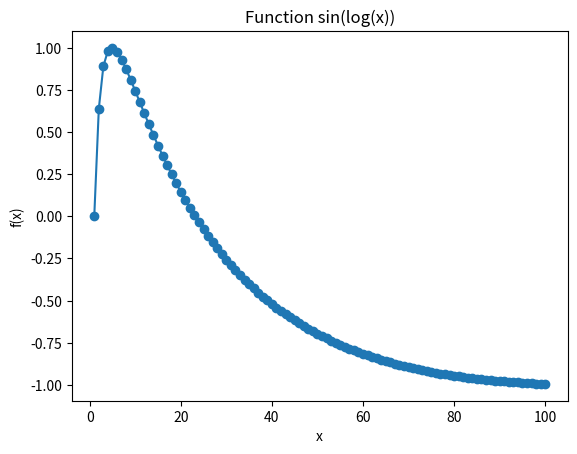

Recreate this plot in Python.
from math import sin, log
import matplotlib.pyplot as plt


num_pontos = 100
x_i = 0.1
x_f = 10.0

dx = (x_f - x_i) / (num_pontos - 1.0)

x = x_i

with open("grafico.dat", "w") as grafico:
	for i in range(num_pontos):
		func = sin(log(x))
		print(f"{x:.6f}  {func:.6f}", file=grafico)
		x += dx



eixo_x = [i+1 for i in range(num_pontos)]
eixo_y = [sin(log(j)) for j in eixo_x]

plt.plot(eixo_x, eixo_y, marker='o')
plt.title('Function sin(log(x))')
plt.xlabel('x')
plt.ylabel('f(x)')
plt.show()
